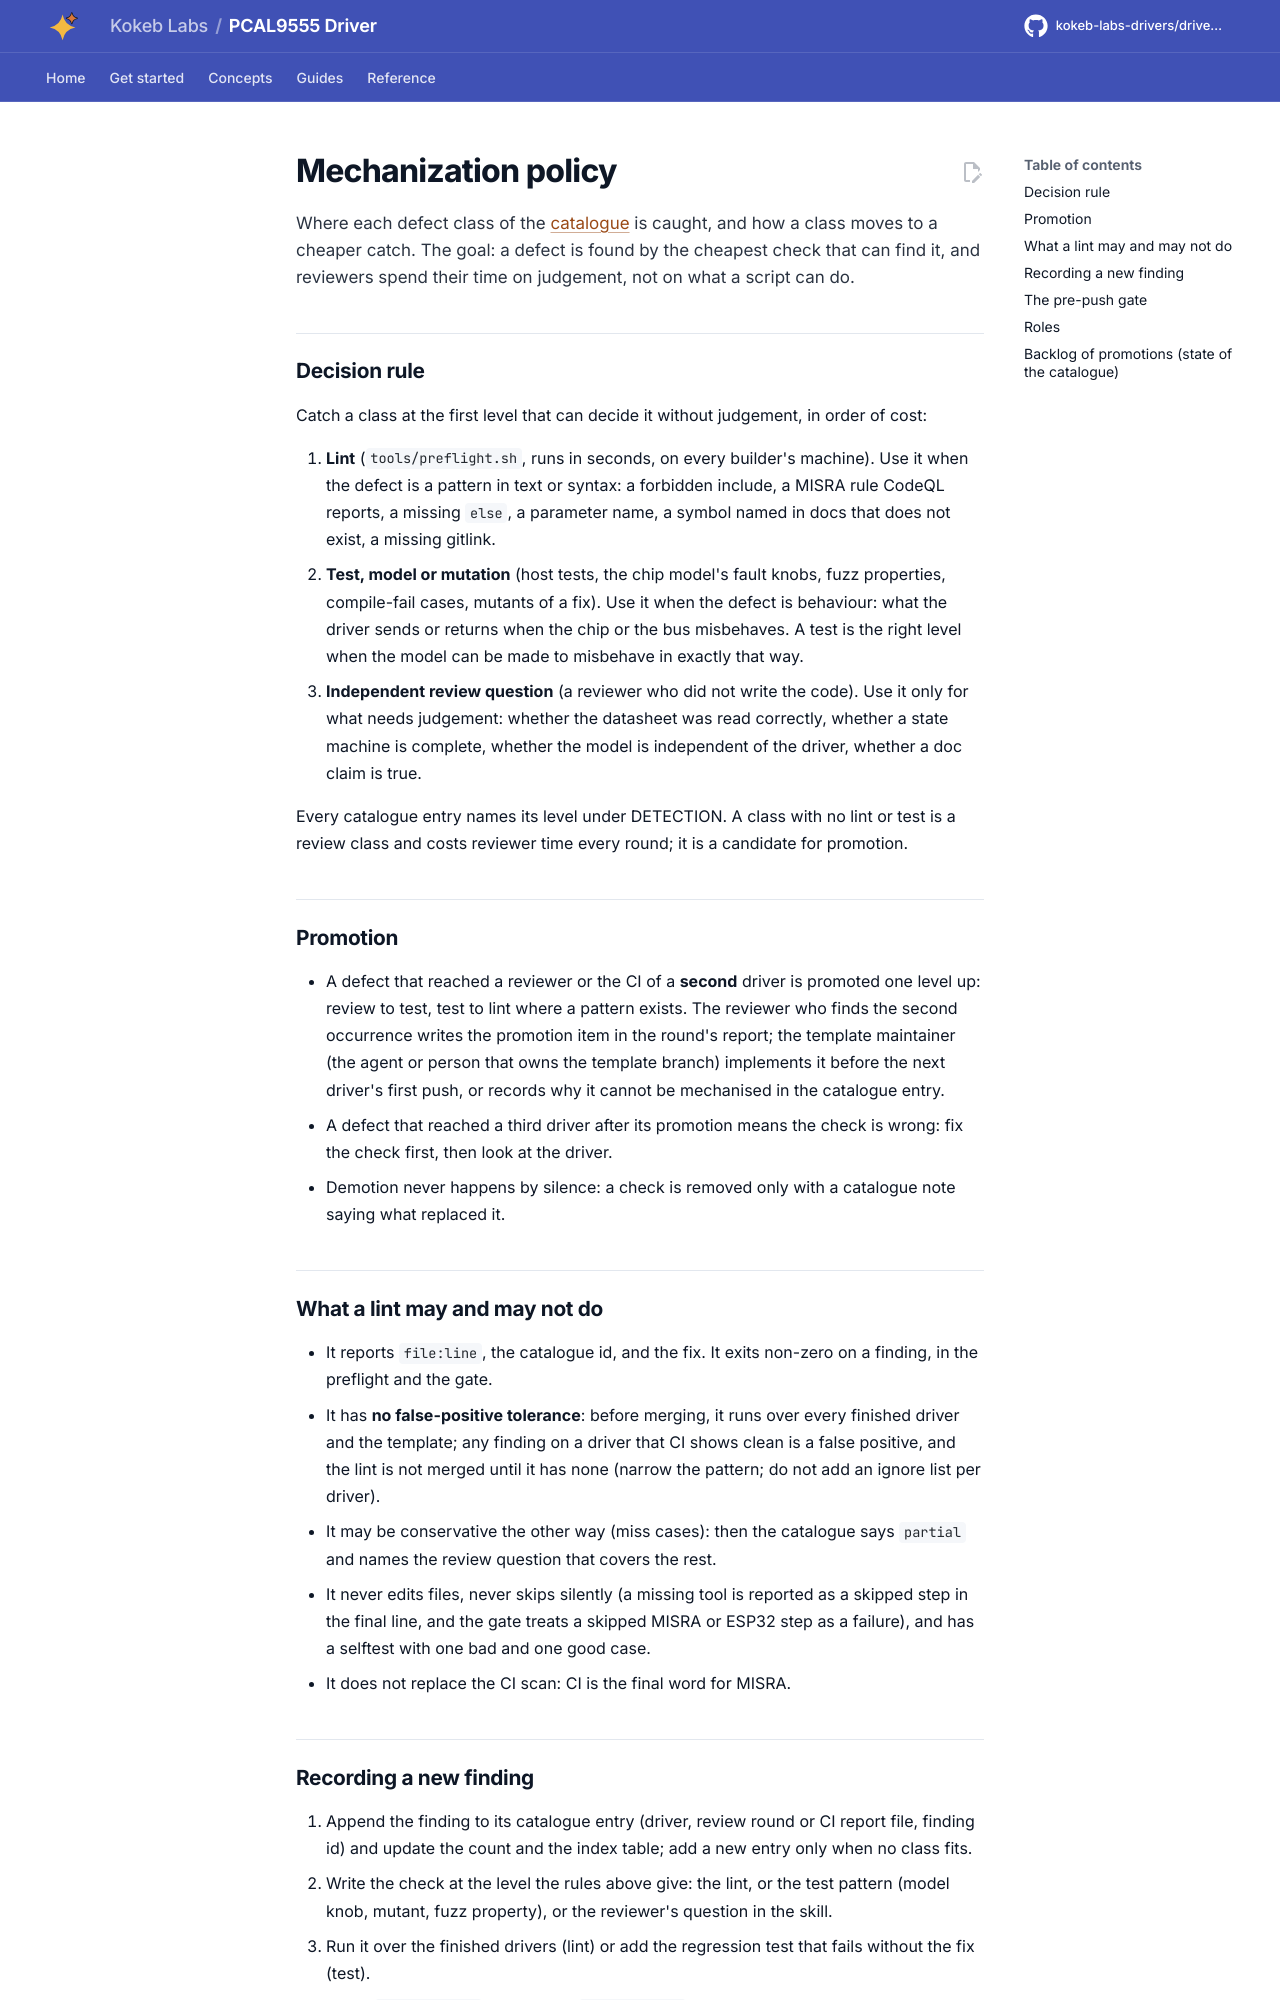

repository: kokeb-labs-drivers/driver-pcal9555 · page: dev/mechanization-policy/index.html · generator: mkdocs

# Mechanization policy

Where each defect class of the [catalogue](recurring-defects.md) is caught, and how a class moves to a cheaper
catch. The goal: a defect is found by the cheapest check that can find it, and reviewers spend their time on
judgement, not on what a script can do.

## Decision rule

Catch a class at the first level that can decide it without judgement, in order of cost:

1. **Lint** (`tools/preflight.sh`, runs in seconds, on every builder's machine). Use it when the defect is a pattern in
   text or syntax: a forbidden include, a MISRA rule CodeQL reports, a missing `else`, a parameter name, a symbol
   named in docs that does not exist, a missing gitlink.
2. **Test, model or mutation** (host tests, the chip model's fault knobs, fuzz properties, compile-fail cases,
   mutants of a fix). Use it when the defect is behaviour: what the driver sends or returns when the chip or the bus
   misbehaves. A test is the right level when the model can be made to misbehave in exactly that way.
3. **Independent review question** (a reviewer who did not write the code). Use it only for what needs judgement:
   whether the datasheet was read correctly, whether a state machine is complete, whether the model is independent of
   the driver, whether a doc claim is true.

Every catalogue entry names its level under DETECTION. A class with no lint or test is a review class and costs
reviewer time every round; it is a candidate for promotion.

## Promotion

- A defect that reached a reviewer or the CI of a **second** driver is promoted one level up: review to test, test to
  lint where a pattern exists. The reviewer who finds the second occurrence writes the promotion item in the round's
  report; the template maintainer (the agent or person that owns the template branch) implements it before the next
  driver's first push, or records why it cannot be mechanised in the catalogue entry.
- A defect that reached a third driver after its promotion means the check is wrong: fix the check first, then
  look at the driver.
- Demotion never happens by silence: a check is removed only with a catalogue note saying what replaced it.

## What a lint may and may not do

- It reports `file:line`, the catalogue id, and the fix. It exits non-zero on a finding, in the preflight and the gate.
- It has **no false-positive tolerance**: before merging, it runs over every finished driver and the template; any
  finding on a driver that CI shows clean is a false positive, and the lint is not merged until it has none (narrow the
  pattern; do not add an ignore list per driver).
- It may be conservative the other way (miss cases): then the catalogue says `partial` and names the review question
  that covers the rest.
- It never edits files, never skips silently (a missing tool is reported as a skipped step in the final line, and the
  gate treats a skipped MISRA or ESP32 step as a failure), and has a selftest with one bad and one good case.
- It does not replace the CI scan: CI is the final word for MISRA.
